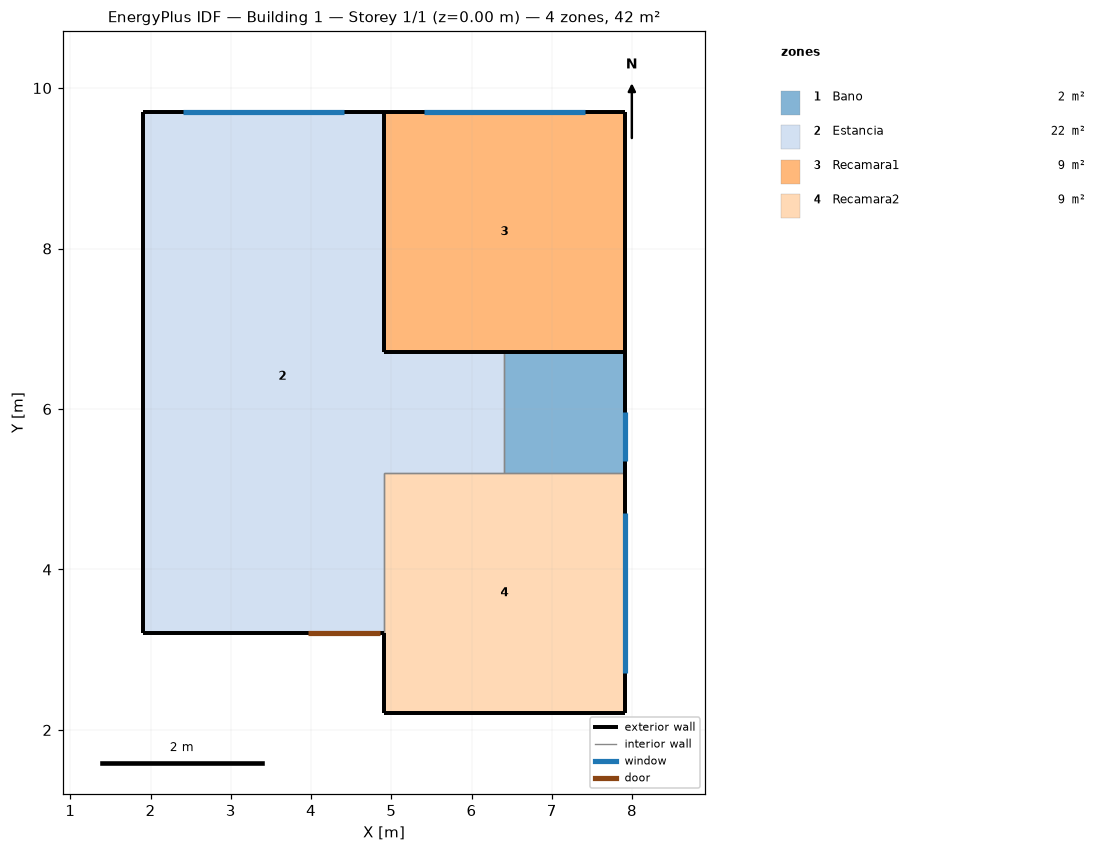
=== STOREY PLAN SPEC (per zone: floor XY polygon, exterior-wall plan segments, windows/doors) ===
zone 1: Bano  (2.2 m²)
  floor: (7.91, 6.71) (7.91, 5.21) (6.41, 5.21) (6.41, 6.71)
  exterior wall: (7.91, 5.21) – (7.91, 6.71)  [1.5 m]
    window: (7.91, 5.36) – (7.91, 5.96)  [0.4 m²]
  interior walls: 3
zone 2: Estancia  (21.7 m²)
  floor: (4.91, 9.71) (4.91, 6.71) (6.41, 6.71) (6.41, 5.21) (4.91, 5.21) (4.91, 3.21) (1.91, 3.21) (1.91, 9.71)
  exterior wall: (1.91, 3.21) – (4.91, 3.21)  [3.0 m]
    door: (3.96, 3.21) – (4.86, 3.21)  [1.9 m²]
  exterior wall: (1.91, 9.71) – (1.91, 3.21)  [6.5 m]
  exterior wall: (4.91, 9.71) – (1.91, 9.71)  [3.0 m]
    window: (4.41, 9.71) – (2.41, 9.71)  [2.0 m²]
  interior walls: 5
zone 3: Recamara1  (9.0 m²)
  floor: (7.91, 9.71) (7.91, 6.71) (4.91, 6.71) (4.91, 9.71)
  exterior wall: (7.91, 9.71) – (4.91, 9.71)  [3.0 m]
    window: (7.41, 9.71) – (5.41, 9.71)  [2.0 m²]
  exterior wall: (7.91, 6.71) – (7.91, 9.71)  [3.0 m]
  exterior wall: (4.91, 6.71) – (7.91, 6.71)  [3.0 m]
  exterior wall: (4.91, 6.71) – (4.91, 9.71)  [3.0 m]
  interior walls: 3
zone 4: Recamara2  (9.0 m²)
  floor: (7.91, 5.21) (7.91, 2.21) (4.91, 2.21) (4.91, 5.21)
  exterior wall: (7.91, 2.21) – (7.91, 5.21)  [3.0 m]
    window: (7.91, 2.71) – (7.91, 4.71)  [2.0 m²]
  exterior wall: (4.91, 2.21) – (7.91, 2.21)  [3.0 m]
  exterior wall: (4.91, 3.21) – (4.91, 2.21)  [1.0 m]
  interior walls: 3

=== DERIVED (storey summary) ===
Building: Building 1
Storey: 1 of 1  (floor level z = 0.00 m)
Storey gross floor area: 42.0 m²
Zones on this storey: 4
  - Bano: floor 2.2 m²; exterior wall 1.5 m (4.5 m²); 1 window(s) 0.4 m²; WWR 8.0%
  - Estancia: floor 21.7 m²; exterior wall 12.5 m (37.5 m²); 1 window(s) 2.0 m²; WWR 5.3%; 1 door(s)
  - Recamara1: floor 9.0 m²; exterior wall 12.0 m (24.0 m²); 1 window(s) 2.0 m²; WWR 8.3%
  - Recamara2: floor 9.0 m²; exterior wall 7.0 m (21.0 m²); 1 window(s) 2.0 m²; WWR 9.5%
Zone adjacency (shared interzone walls):
  - Bano ↔ Estancia
  - Bano ↔ Recamara1
  - Bano ↔ Recamara2
  - Estancia ↔ Recamara1
  - Estancia ↔ Recamara2